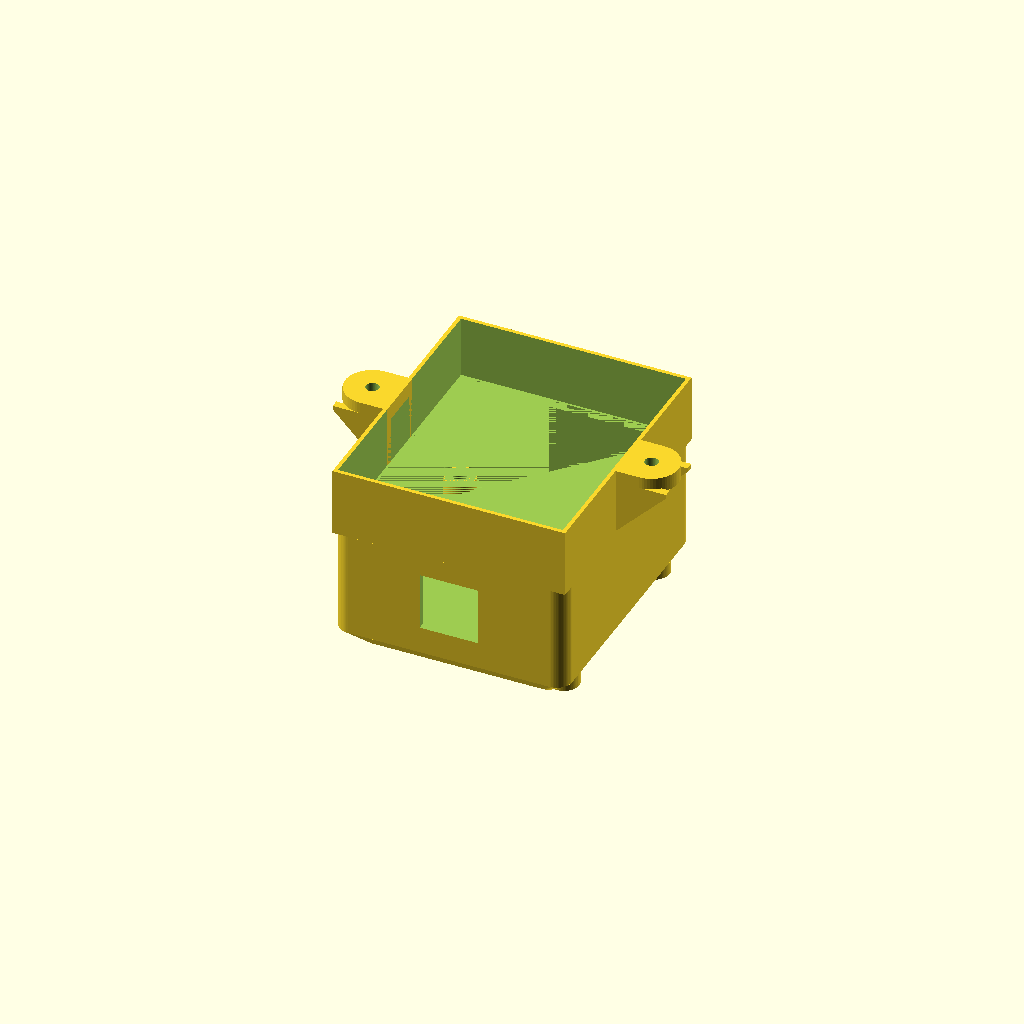
Cell 1: the model at its default parameters.
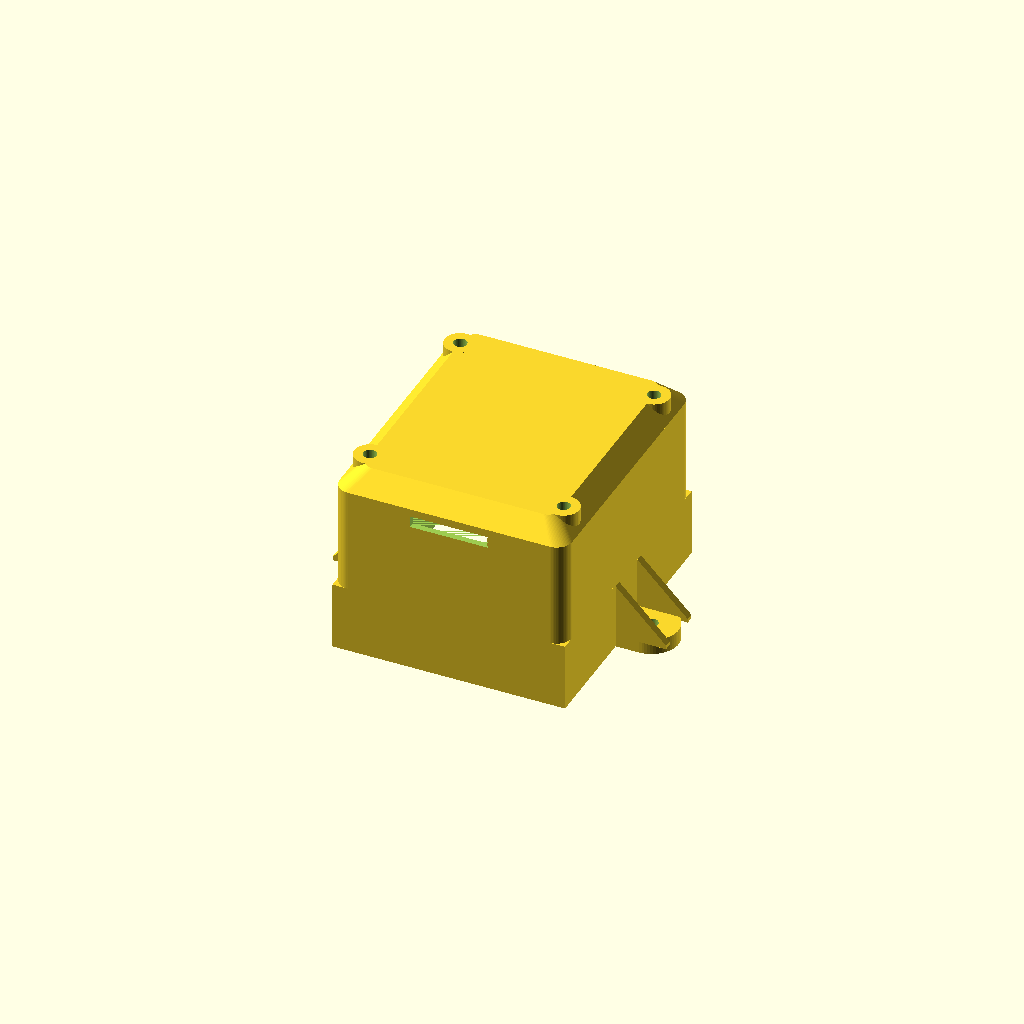
Cell 2: the same model with print_orientation = false.
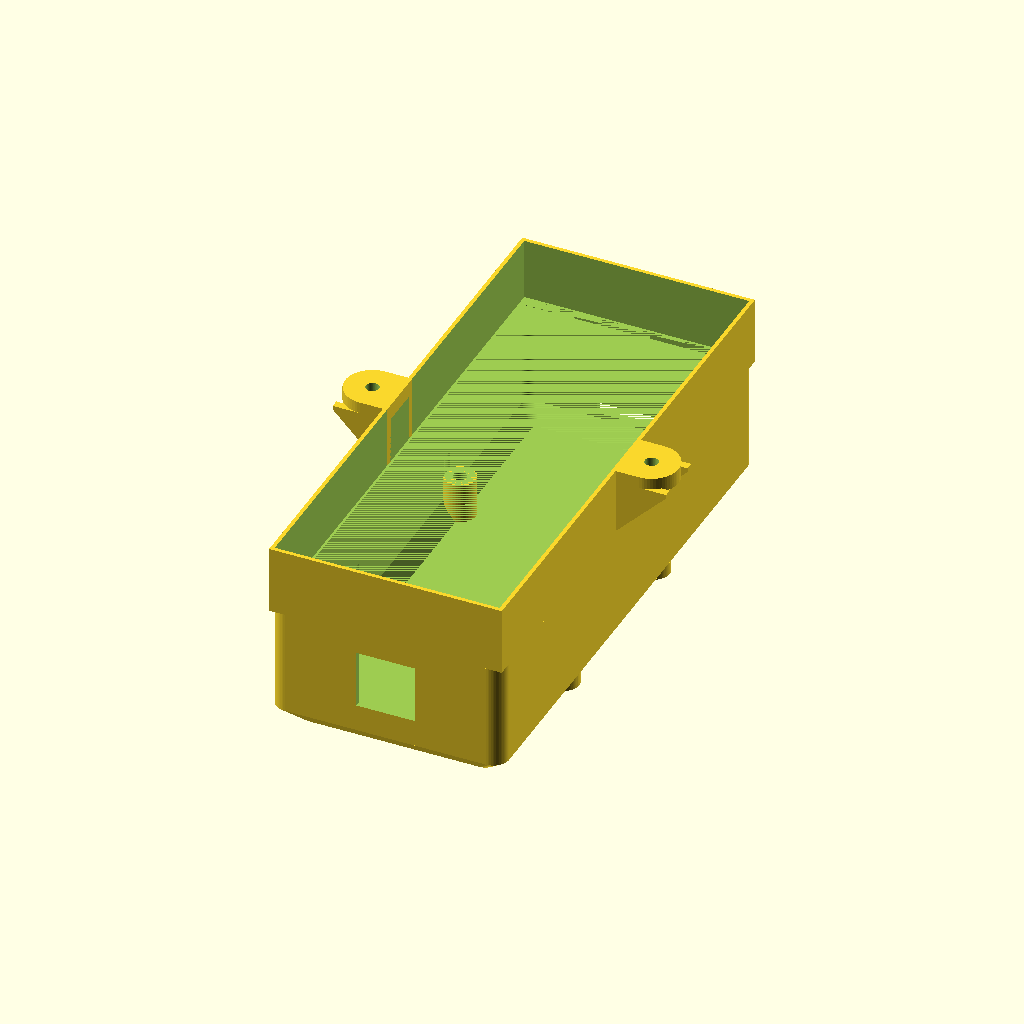
Cell 3: the same model with depth = 140.
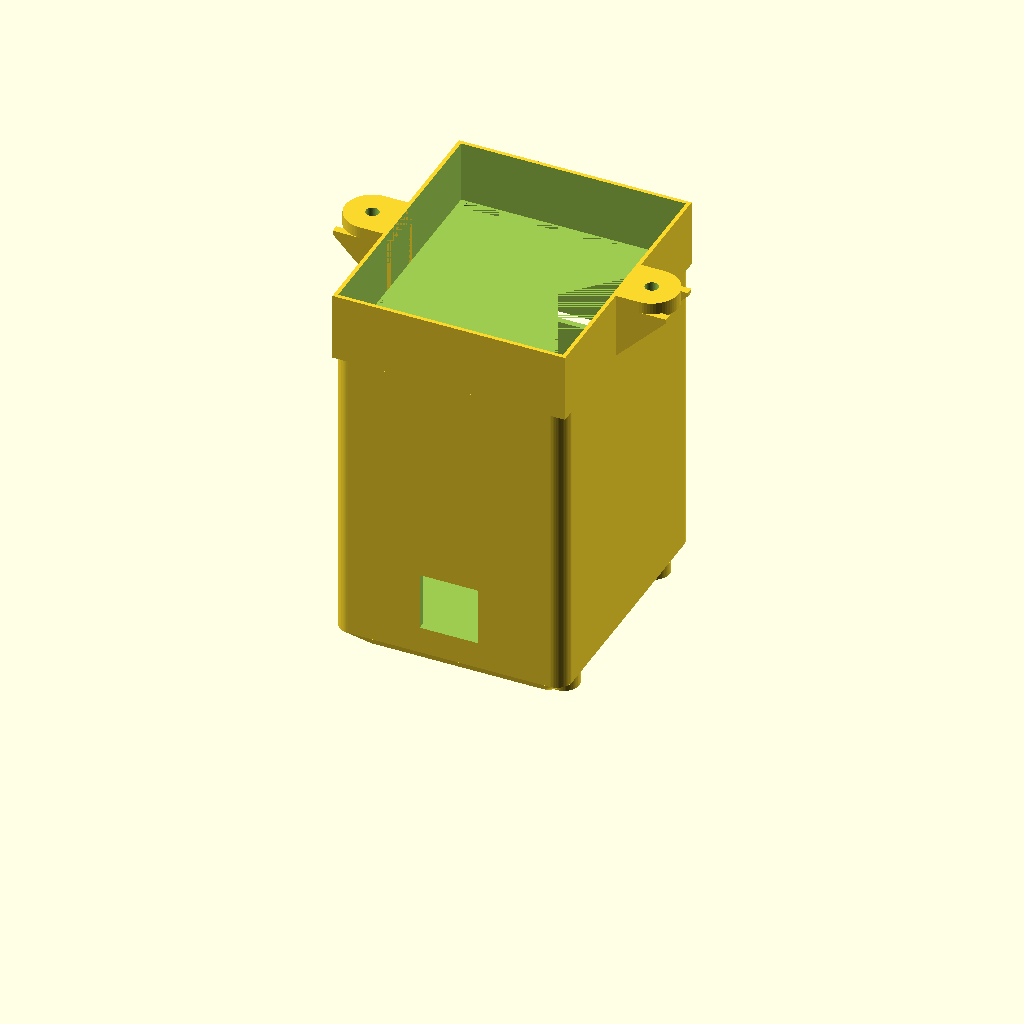
Cell 4 — height set to 100, the other parameters unchanged.
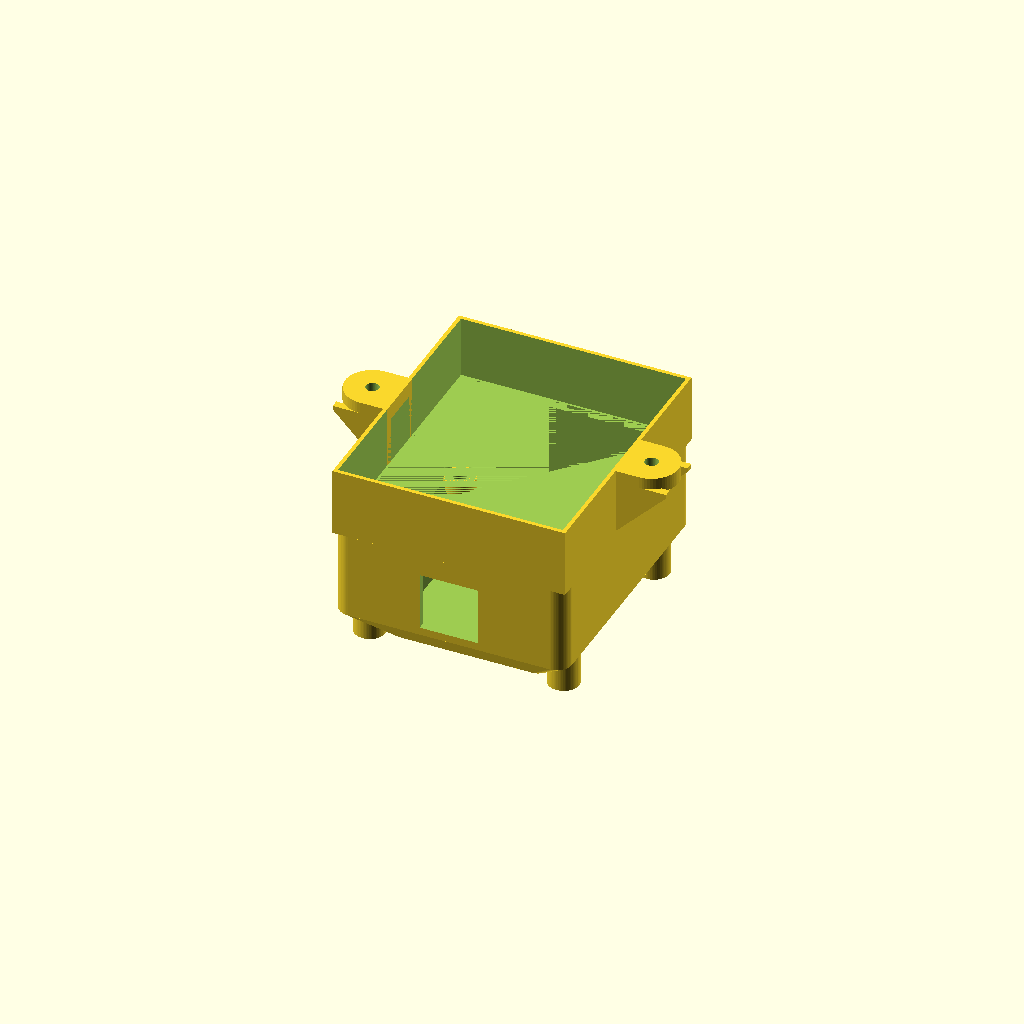
Cell 5 — bevel set to 10, the other parameters unchanged.
All cells are drawn from one camera (rotation 55°, 0°, 25°, orthographic, colour scheme Cornfield), so only the parameter changes between them.
The OpenSCAD source (hardware/MicroHuli/enclosure/body-cute-50mm.scad):
// Corrected body: closed roof with a small sloping edge, not a raised rim.
// Millimetres; front = -Y, rear = +Y; body rim / chassis plate top = Z=0.
part = "body"; // body, chassis, assembly, cutaway, exploded
width = 60;
depth = 70;
height = 50;
bevel = 5;
wall = 1.6;
top_thickness = 1.6;
base_wall = 1;
base_band = 16;
corner_radius = 4;
usb_size = 15;
usb_top_offset = 12; // Measured down from the outside roof top to the upper edge.
oled_slot_width = 20.005;
oled_slot_height = 3;
oled_slot_z = 40;
print_orientation = true;
m3_clearance = 3.4;
chassis_hole_x = 36; // External left/right axes, 72 mm apart.
tab_d = 14;
body_tab_t = 4;
chassis_tab_t = 5;
chassis_nut_roof = -2.4;
nut_af = 5.8; // Clearance pocket for an ordinary 5.5 mm AF M3 hex nut.
board_pitch = [50, 50]; // Owner-confirmed four-hole square, centre to centre.
board_drop_from_roof = 12; // Measured from the outside roof top.
board_mount_z = height-board_drop_from_roof; // PCB top contacts the post ends.
board_post_d = 8;
$fn = 64;

assert(board_pitch[0]/2+board_post_d/2 <= width/2);
assert(board_pitch[1]/2+board_post_d/2 <= depth/2);
assert(chassis_hole_x-tab_d/2 >= width/2-base_wall);
assert(chassis_tab_t+chassis_nut_roof >= 2.5);
assert(board_mount_z > 0 && board_mount_z < height-top_thickness,
       "PCB contact plane must be below the roof and above the body rim");

module rounded_rectangle(w,d,r) {
    offset(r=r) square([w-2*r,d-2*r],center=true);
}

module profile_at(w,d,r,z) {
    translate([0,0,z]) linear_extrude(height=0.01)
        rounded_rectangle(w,d,r);
}

module shell() {
    inner_bevel_z = height-bevel-wall*(sqrt(2)-1);
    inner_top_z = height-top_thickness;
    inner_shrink = inner_top_z-inner_bevel_z;
    difference() {
        union() {
            // Lower cavity is 58 x 68 x 16 mm with the widened footprint.
            translate([-width/2,-depth/2,0]) cube([width,depth,base_band+wall]);
            translate([0,0,base_band+wall])
                linear_extrude(height=height-bevel-base_band-wall)
                    rounded_rectangle(width,depth,corner_radius);
            // Small 5 mm sloped shoulder around a closed, flat central roof.
            hull() {
                profile_at(width,depth,corner_radius,height-bevel-0.01);
                profile_at(width-2*bevel,depth-2*bevel,3,height-0.01);
            }
        }
        translate([-width/2+base_wall,-depth/2+base_wall,-1])
            cube([width-2*base_wall,depth-2*base_wall,base_band+1]);
        translate([0,0,base_band])
            linear_extrude(height=inner_bevel_z-base_band)
                rounded_rectangle(width-2*wall,depth-2*wall,corner_radius-wall);
        hull() {
            profile_at(width-2*wall,depth-2*wall,corner_radius-wall,inner_bevel_z-0.01);
            profile_at(width-2*wall-2*inner_shrink,depth-2*wall-2*inner_shrink,
                       1.4,inner_top_z-0.01);
        }
    }
}

module board_axes() {
    for(x=[-board_pitch[0]/2,board_pitch[0]/2],
        y=[-board_pitch[1]/2,board_pitch[1]/2]) translate([x,y,0]) children();
}

module chassis_axes() {
    for(side=[-1,1]) translate([side*chassis_hole_x,0,0]) children();
}

module tab_plate(anchor_x,z,h) {
    hull() {
        translate([anchor_x,-tab_d/2,z]) cube([1,tab_d,h]);
        translate([chassis_hole_x,0,z]) cylinder(d=tab_d,h=h);
    }
}

module body_tabs() {
    for(side=[-1,1]) scale([side,1,1]) {
        tab_plate(width/2-base_wall,0,body_tab_t);
        // External side ribs support roof-down printing and leave the tool axis clear.
        for(y=[-7,5]) hull() {
            translate([width/2-base_wall,y,body_tab_t-1]) cube([14,2,1]);
            translate([width/2-base_wall,y,17]) cube([1,2,0.1]);
        }
    }
}

module body() {
    difference() {
        union() {
            shell();
            body_tabs();
            // Flat screw-head lands continue through the sloped shoulder.
            board_axes() translate([0,0,board_mount_z])
                cylinder(d=board_post_d,h=height-board_mount_z);
        }
        translate([-usb_size/2,depth/2-wall-1,height-usb_top_offset-usb_size])
            cube([usb_size,wall+2,usb_size]);
        translate([-oled_slot_width/2,-depth/2-1,oled_slot_z])
            cube([oled_slot_width,wall+2,oled_slot_height]);
        board_axes() translate([0,0,board_mount_z-1])
            cylinder(d=m3_clearance,h=height-board_mount_z+2);
        // Washer/nut clearance below the PCB, retaining 1.3 mm outer wall.
        board_axes() translate([0,0,board_mount_z-5]) cylinder(d=7.4,h=5);
        chassis_axes() {
            translate([0,0,-1]) cylinder(d=m3_clearance,h=body_tab_t+2);
        }
    }
}

module original_chassis() {
    // Extract only the original 53 x 66 mm chassis, without rescaling it.
    translate([-30.5,-60,0]) intersection() {
        import("../../../firmware/MicroHuli/stl_files/MicroHuli.stl",convexity=10);
        translate([3,26,-1]) cube([55,68,18]);
    }
}

module chassis() {
    difference() {
        union() {
            // Rigidly turn the original part over: plate up, servo brackets down.
            rotate([180,0,0]) original_chassis();
            for(side=[-1,1]) scale([side,1,1])
                tab_plate(24.5,-chassis_tab_t,chassis_tab_t);
        }
        chassis_axes() {
            translate([0,0,-chassis_tab_t-1]) cylinder(d=m3_clearance,h=chassis_tab_t+2);
            // Nuts enter from below the external chassis tabs.
            translate([0,0,-chassis_tab_t-0.1])
                cylinder(d=nut_af/cos(30),h=chassis_tab_t+chassis_nut_roof+0.1,$fn=6);
        }
    }
}

if(part=="body") {
    if(print_orientation) translate([0,0,height]) rotate([180,0,0]) body();
    else body();
} else if(part=="chassis") {
    if(print_orientation) rotate([180,0,0]) chassis();
    else chassis();
}
else if(part=="assembly" || part=="exploded" || part=="cutaway") {
    color("SlateGray") chassis();
    color("Goldenrod") translate([0,0,part=="exploded" ? 24 : 0])
        if(part=="cutaway") difference() {
            body();
            translate([-40,-40,20]) cube([80,40,40]);
        } else body();
} else assert(false,"Unknown part");
Parameter table extracted from the source (name, type, default, range or options):
part: string, default "body"
width: number, default 60
depth: number, default 70
height: number, default 50
bevel: number, default 5
wall: number, default 1.6
top_thickness: number, default 1.6
base_wall: number, default 1
base_band: number, default 16
corner_radius: number, default 4
usb_size: number, default 15
usb_top_offset: number, default 12
oled_slot_width: number, default 20.005
oled_slot_height: number, default 3
oled_slot_z: number, default 40
print_orientation: bool, default true
m3_clearance: number, default 3.4
chassis_hole_x: number, default 36
tab_d: number, default 14
body_tab_t: number, default 4
chassis_tab_t: number, default 5
chassis_nut_roof: number, default -2.4
nut_af: number, default 5.8
board_pitch: vector, default [50, 50]
board_drop_from_roof: number, default 12
board_post_d: number, default 8
